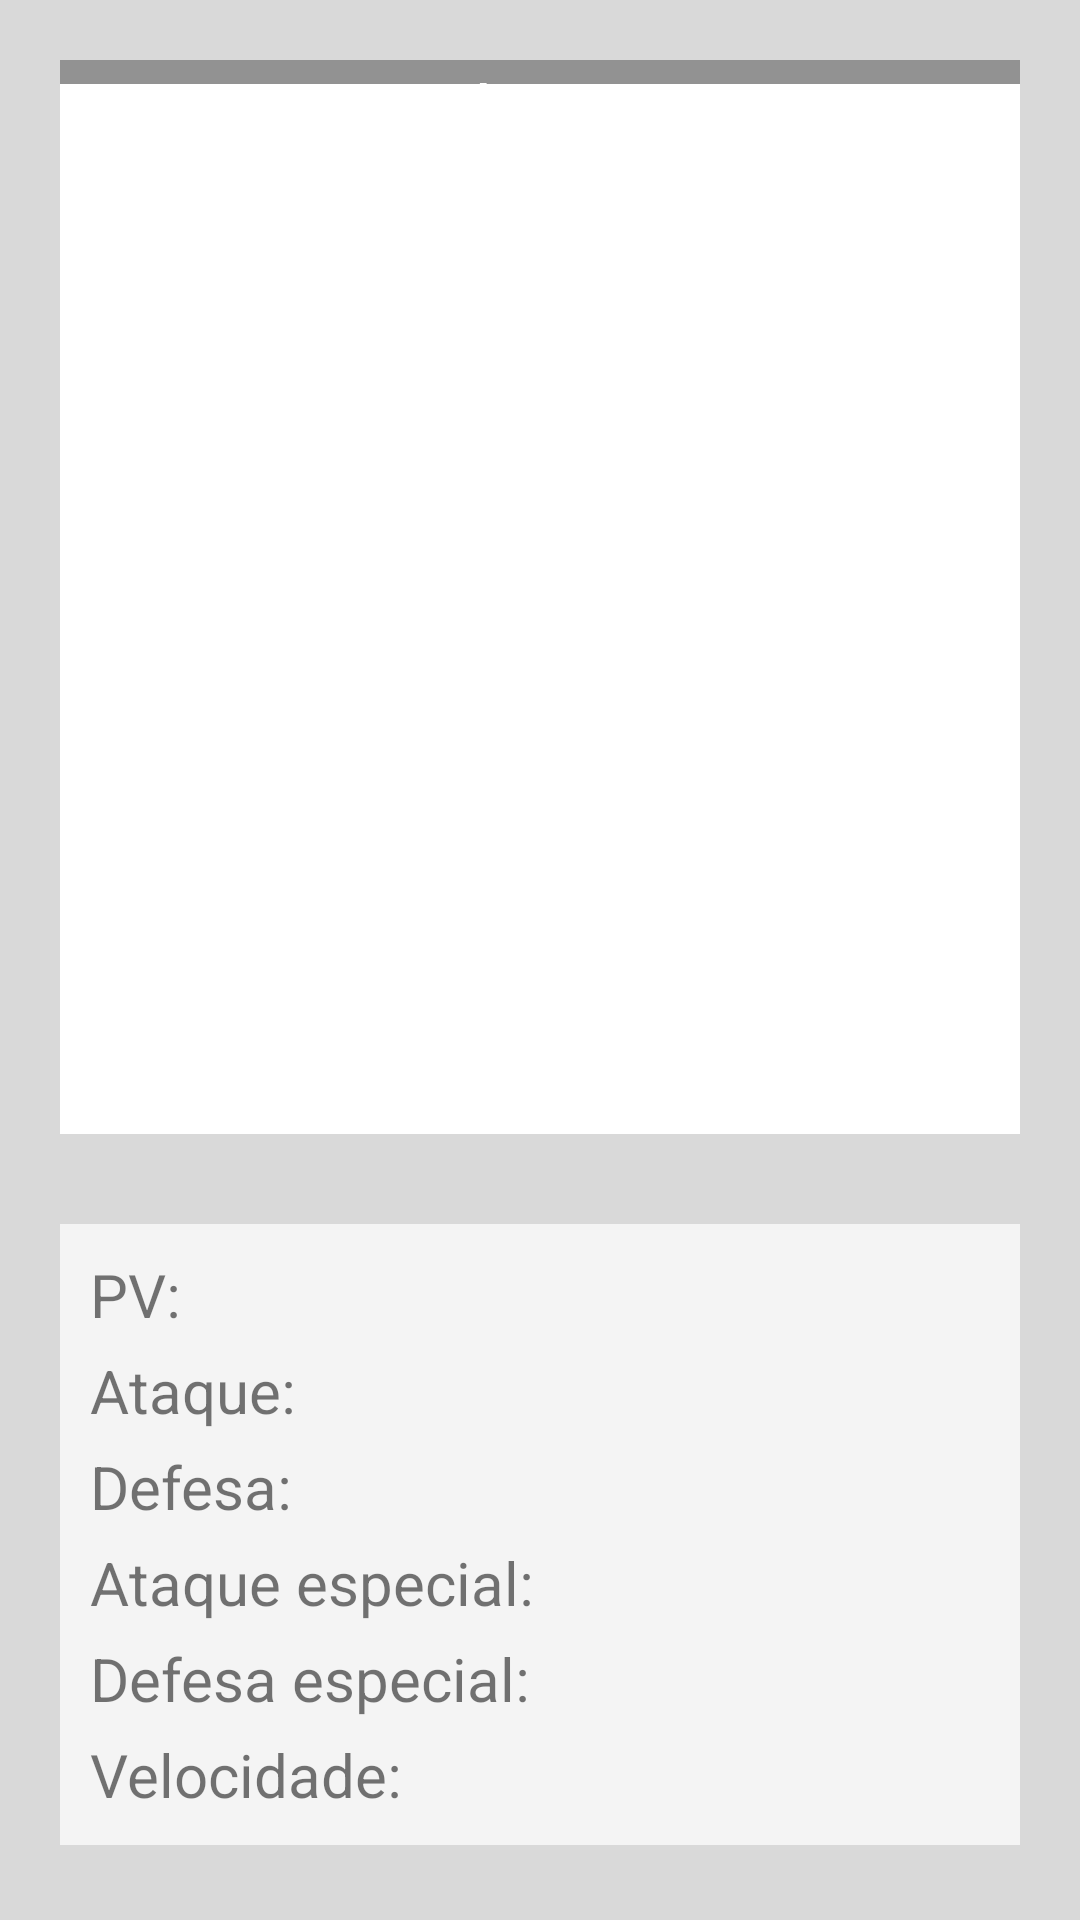

Here is an Android app screen rendered from its layout file. Give the layout XML and the strings, colors and styles it references.
<!-- AndroidManifest.xml: application theme Theme.PokeapiApp -->
<!-- res/layout/pokemon_fragment.xml -->
<?xml version="1.0" encoding="utf-8"?>
<androidx.constraintlayout.widget.ConstraintLayout xmlns:android="http://schemas.android.com/apk/res/android"
    android:layout_width="match_parent"
    android:layout_height="wrap_content"
    xmlns:app="http://schemas.android.com/apk/res-auto">

    <androidx.constraintlayout.widget.ConstraintLayout
        android:id="@+id/pokemon_card_container"
        android:layout_width="match_parent"
        android:layout_height="match_parent"
        android:background="@color/gray_2"
        app:layout_constraintTop_toTopOf="parent"
        app:layout_constraintBottom_toBottomOf="parent"
        app:layout_constraintStart_toStartOf="parent"
        app:layout_constraintEnd_toEndOf="parent"
        android:padding="20dp">

        <TextView
            android:id="@+id/pokemon_card_header"
            android:layout_width="0dp"
            android:layout_height="wrap_content"
            android:textAlignment="center"
            android:text="@string/pokemon_default_header"
            android:textColor="@color/white"
            android:textSize="24sp"
            app:layout_constraintStart_toStartOf="parent"
            app:layout_constraintEnd_toEndOf="parent"
            app:layout_constraintTop_toTopOf="parent"
            android:background="@color/gray_4"/>
        <ImageView
            android:id="@+id/pokemon_card_sprite"
            android:layout_width="350dp"
            android:layout_height="350dp"
            android:background="@color/white"
            android:layout_marginTop="15dp"
            app:layout_constraintTop_toBottomOf="@id/pokemon_card_header"
            app:layout_constraintStart_toStartOf="parent"
            app:layout_constraintEnd_toEndOf="parent"
            app:layout_constraintBottom_toTopOf="@id/pokemon_card_types"
            android:src="@drawable/pokeapi_256"
            />
        <androidx.appcompat.widget.LinearLayoutCompat
            android:id="@+id/pokemon_card_types"
            android:layout_width="0dp"
            android:layout_height="wrap_content"
            app:layout_constraintStart_toStartOf="parent"
            app:layout_constraintEnd_toEndOf="parent"
            app:layout_constraintTop_toBottomOf="@id/pokemon_card_sprite"
            app:layout_constraintBottom_toTopOf="@id/pokemon_card_stats_container"
            android:padding="10dp"
            android:layout_marginTop="5dp"
            android:orientation="horizontal"
            android:gravity="center"
            >
        </androidx.appcompat.widget.LinearLayoutCompat>
        <androidx.constraintlayout.widget.ConstraintLayout
            android:id="@+id/pokemon_card_stats_container"
            android:layout_width="0dp"
            android:layout_height="wrap_content"
            app:layout_constraintStart_toStartOf="parent"
            app:layout_constraintEnd_toEndOf="parent"
            app:layout_constraintBottom_toTopOf="@id/total_container"
            app:layout_constraintTop_toBottomOf="@id/pokemon_card_types"
            android:background="@color/gray_1"
            android:padding="10dp"
            android:layout_marginTop="5dp"
            >

            <TextView
                android:id="@+id/hp_attr"
                android:layout_width="wrap_content"
                android:layout_height="wrap_content"
                android:text="@string/hp_attr_text"
                android:textSize="20sp"
                app:layout_constraintStart_toStartOf="parent"
                app:layout_constraintEnd_toStartOf="@id/hp_value"
                app:layout_constraintTop_toTopOf="parent"
                app:layout_constraintHorizontal_chainStyle="spread_inside"
                />
            <TextView
                android:id="@+id/hp_value"
                android:layout_width="wrap_content"
                android:layout_height="wrap_content"
                android:textSize="20sp"
                app:layout_constraintEnd_toEndOf="parent"
                app:layout_constraintTop_toTopOf="parent"
                app:layout_constraintStart_toEndOf="@id/hp_attr"
                />

            <TextView
                android:id="@+id/attack_attr"
                android:layout_width="wrap_content"
                android:layout_height="wrap_content"
                android:text="@string/attack_attr_text"
                android:textSize="20sp"
                app:layout_constraintStart_toStartOf="parent"
                app:layout_constraintEnd_toStartOf="@id/attack_value"
                app:layout_constraintTop_toBottomOf="@id/hp_attr"
                app:layout_constraintHorizontal_chainStyle="spread_inside"
                android:layout_marginTop="5dp"/>
            <TextView
                android:id="@+id/attack_value"
                android:layout_width="wrap_content"
                android:layout_height="wrap_content"
                android:textSize="20sp"
                app:layout_constraintEnd_toEndOf="parent"
                app:layout_constraintTop_toBottomOf="@id/hp_value"
                app:layout_constraintStart_toEndOf="@id/attack_attr"
                android:layout_marginTop="5dp"/>

            <TextView
                android:id="@+id/defense_attr"
                android:layout_width="wrap_content"
                android:layout_height="wrap_content"
                android:text="@string/defense_attr_text"
                android:textSize="20sp"
                app:layout_constraintStart_toStartOf="parent"
                app:layout_constraintEnd_toStartOf="@id/defense_value"
                app:layout_constraintTop_toBottomOf="@id/attack_attr"
                app:layout_constraintHorizontal_chainStyle="spread_inside"
                android:layout_marginTop="5dp"/>
            <TextView
                android:id="@+id/defense_value"
                android:layout_width="wrap_content"
                android:layout_height="wrap_content"
                android:textSize="20sp"
                app:layout_constraintEnd_toEndOf="parent"
                app:layout_constraintTop_toBottomOf="@id/attack_value"
                app:layout_constraintStart_toEndOf="@id/defense_attr"
                android:layout_marginTop="5dp"/>

            <TextView
                android:id="@+id/special_attack_attr"
                android:layout_width="wrap_content"
                android:layout_height="wrap_content"
                android:text="@string/special_attack_attr_text"
                android:textSize="20sp"
                app:layout_constraintStart_toStartOf="parent"
                app:layout_constraintEnd_toStartOf="@id/special_attack_value"
                app:layout_constraintTop_toBottomOf="@id/defense_attr"
                app:layout_constraintHorizontal_chainStyle="spread_inside"
                android:layout_marginTop="5dp"/>
            <TextView
                android:id="@+id/special_attack_value"
                android:layout_width="wrap_content"
                android:layout_height="wrap_content"
                android:textSize="20sp"
                app:layout_constraintEnd_toEndOf="parent"
                app:layout_constraintTop_toBottomOf="@id/defense_value"
                app:layout_constraintStart_toEndOf="@id/special_attack_attr"
                android:layout_marginTop="5dp"/>

            <TextView
                android:id="@+id/special_defense_attr"
                android:layout_width="wrap_content"
                android:layout_height="wrap_content"
                android:text="@string/special_defense_attr_text"
                android:textSize="20sp"
                app:layout_constraintStart_toStartOf="parent"
                app:layout_constraintEnd_toStartOf="@id/special_defense_value"
                app:layout_constraintTop_toBottomOf="@id/special_attack_attr"
                app:layout_constraintHorizontal_chainStyle="spread_inside"
                android:layout_marginTop="5dp"/>
            <TextView
                android:id="@+id/special_defense_value"
                android:layout_width="wrap_content"
                android:layout_height="wrap_content"
                android:textSize="20sp"
                app:layout_constraintEnd_toEndOf="parent"
                app:layout_constraintTop_toBottomOf="@id/special_attack_value"
                app:layout_constraintStart_toEndOf="@id/special_defense_attr"
                android:layout_marginTop="5dp"/>

            <TextView
                android:id="@+id/speed_attr"
                android:layout_width="wrap_content"
                android:layout_height="wrap_content"
                android:text="@string/speed_attr_text"
                android:textSize="20sp"
                app:layout_constraintStart_toStartOf="parent"
                app:layout_constraintEnd_toStartOf="@id/speed_value"
                app:layout_constraintTop_toBottomOf="@id/special_defense_attr"
                app:layout_constraintHorizontal_chainStyle="spread_inside"
                android:layout_marginTop="5dp"/>
            <TextView
                android:id="@+id/speed_value"
                android:layout_width="wrap_content"
                android:layout_height="wrap_content"
                android:textSize="20sp"
                app:layout_constraintEnd_toEndOf="parent"
                app:layout_constraintTop_toBottomOf="@id/special_defense_value"
                app:layout_constraintStart_toEndOf="@id/speed_attr"
                android:layout_marginTop="5dp"/>


        </androidx.constraintlayout.widget.ConstraintLayout>

        <androidx.constraintlayout.widget.ConstraintLayout
            android:id="@+id/total_container"
            android:layout_width="0dp"
            android:layout_height="wrap_content"
            android:background="@color/selected_item"
            app:layout_constraintBottom_toBottomOf="parent"
            app:layout_constraintTop_toBottomOf="@id/pokemon_card_stats_container"
            app:layout_constraintEnd_toEndOf="parent"
            app:layout_constraintStart_toStartOf="parent"
            android:layout_marginTop="10dp"
            android:padding="5dp"
            >
            <TextView
                android:id="@+id/total_attr"
                android:layout_width="wrap_content"
                android:layout_height="wrap_content"
                app:layout_constraintTop_toTopOf="parent"
                app:layout_constraintBottom_toBottomOf="parent"
                app:layout_constraintStart_toStartOf="parent"
                app:layout_constraintEnd_toStartOf="@id/total_value"
                app:layout_constraintHorizontal_chainStyle="spread"
                android:text="@string/total_attr_text"
                android:textSize="18sp"
                android:textColor="@color/white"
                />
            <TextView
                android:id="@+id/total_value"
                android:layout_width="wrap_content"
                android:layout_height="wrap_content"
                app:layout_constraintTop_toTopOf="parent"
                app:layout_constraintBottom_toBottomOf="parent"
                app:layout_constraintStart_toEndOf="@id/total_attr"
                app:layout_constraintEnd_toEndOf="parent"
                android:textSize="18sp"
                android:textColor="@color/white"
                />
        </androidx.constraintlayout.widget.ConstraintLayout>


    </androidx.constraintlayout.widget.ConstraintLayout>

</androidx.constraintlayout.widget.ConstraintLayout>
<!-- resources referenced by this layout -->
<resources>
  <color name="gray_1">#F4F4F4</color>
  <color name="gray_2">#D9D9D9</color>
  <color name="gray_4">#929292</color>
  <color name="selected_item">#AE1F1F</color>
  <color name="white">#FFFFFFFF</color>
  <string name="attack_attr_text">Ataque:</string>
  <string name="defense_attr_text">Defesa:</string>
  <string name="hp_attr_text">PV:</string>
  <string name="pokemon_default_header">Pokemon</string>
  <string name="special_attack_attr_text">Ataque especial:</string>
  <string name="special_defense_attr_text">Defesa especial:</string>
  <string name="speed_attr_text">Velocidade:</string>
  <string name="total_attr_text">Total:</string>
  <style name="Theme.PokeapiApp" parent="Theme.AppCompat.Light.NoActionBar">
          
          <item name="colorPrimary">@color/selected_item</item>
          <item name="colorPrimaryVariant">@color/purple_700</item>
          <item name="colorOnPrimary">@color/white</item>
          
          <item name="colorSecondary">@color/teal_200</item>
          <item name="colorSecondaryVariant">@color/teal_700</item>
          <item name="colorOnSecondary">@color/black</item>
          
          <item name="android:statusBarColor">?attr/colorPrimaryVariant</item>
          
      </style>
  <color name="purple_700">#FF3700B3</color>
  <color name="teal_200">#FF03DAC5</color>
  <color name="teal_700">#FF018786</color>
  <color name="black">#FF000000</color>
</resources>
